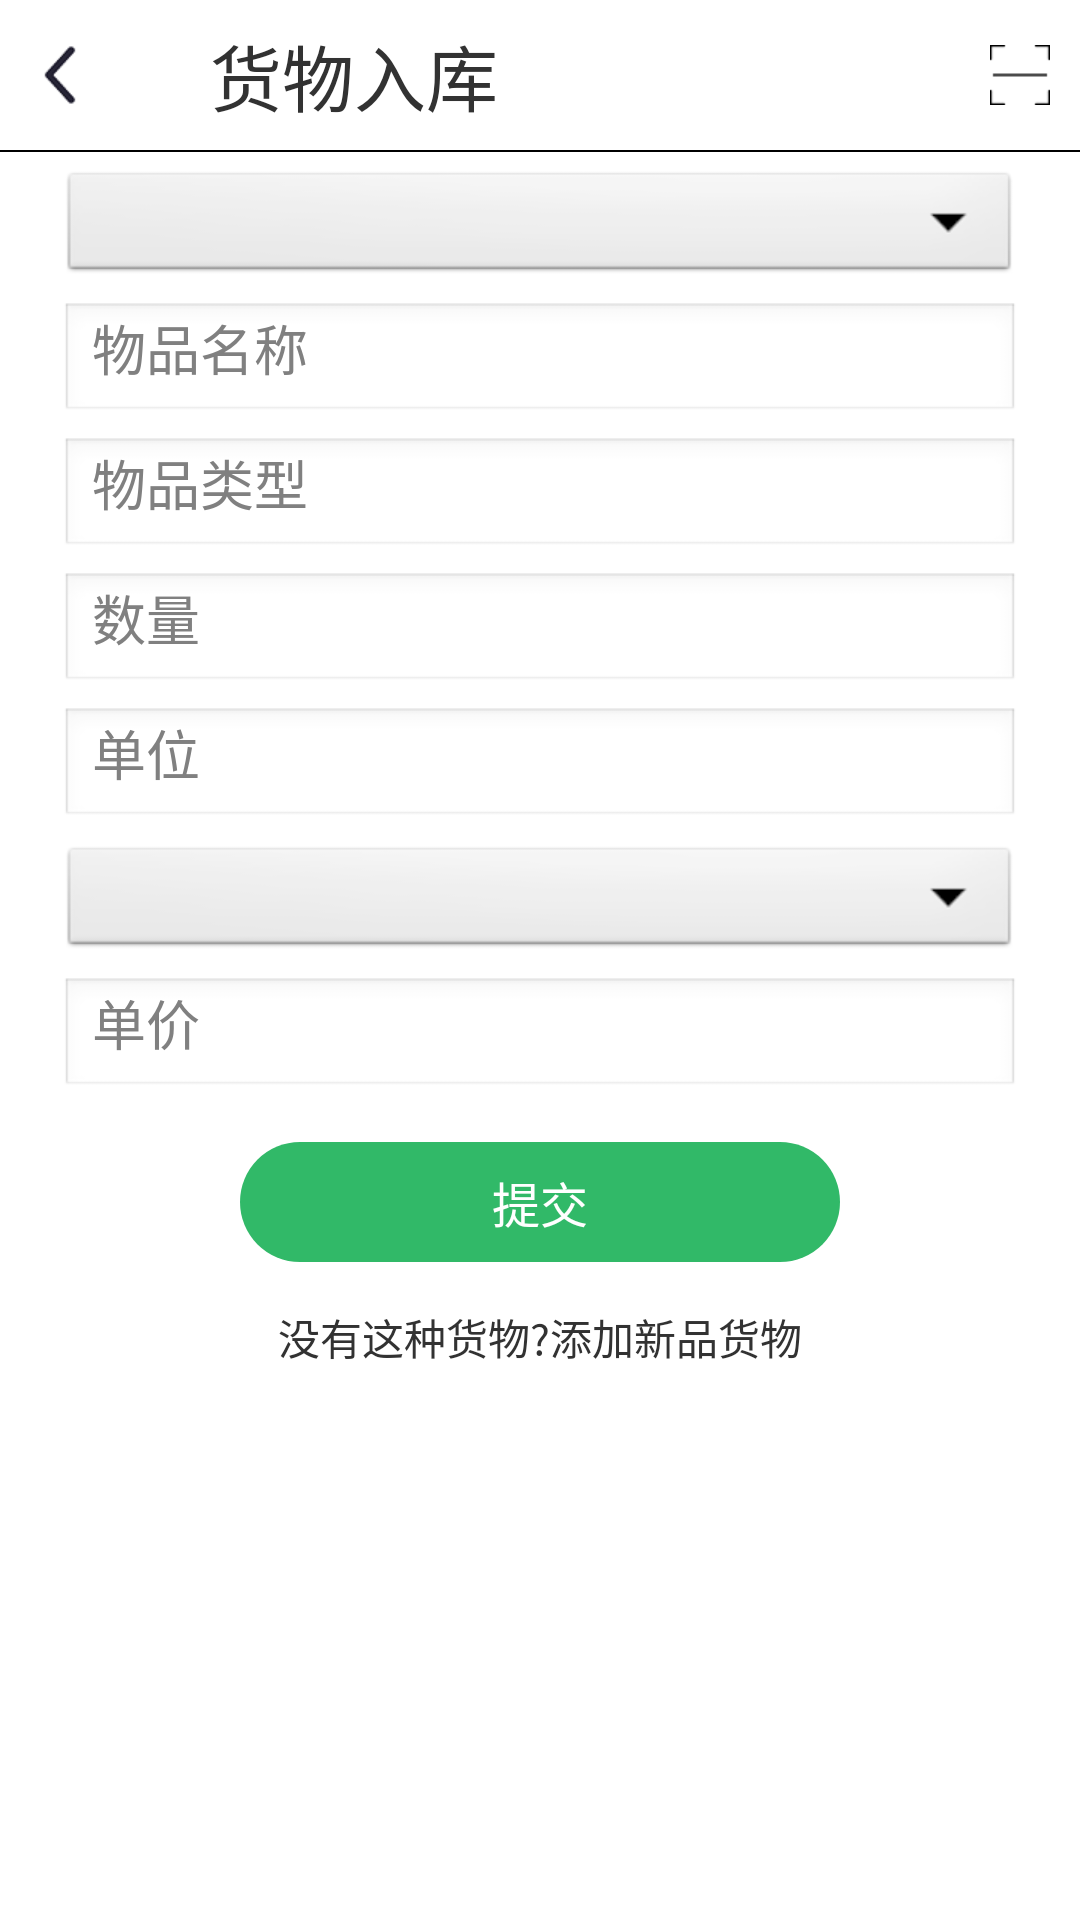

This screen was rendered from an Android layout file. Write that file and the resources it references.
<!-- AndroidManifest.xml: activity theme android:Theme.Light.NoTitleBar -->
<!-- res/layout/activity_outin_in_inbound.xml -->
<?xml version="1.0" encoding="utf-8"?>
<RelativeLayout xmlns:android="http://schemas.android.com/apk/res/android"
    android:layout_width="match_parent"
    android:layout_height="match_parent" >

    <RelativeLayout
        android:id="@+id/rl_inbound"
        android:layout_width="match_parent"
        android:layout_height="50dp"
        android:background="@color/white" >

        <ImageView
            android:id="@+id/iv_inbound_arrow_back"
            android:layout_width="wrap_content"
            android:layout_height="wrap_content"
            android:layout_centerVertical="true"
            android:layout_marginLeft="10dp"
            android:contentDescription="@string/app_name"
            android:src="@drawable/arrow_back" />

        <TextView
            android:layout_width="wrap_content"
            android:layout_height="wrap_content"
            android:layout_centerVertical="true"
            android:layout_marginLeft="40dp"
            android:layout_toRightOf="@id/iv_inbound_arrow_back"
            android:text="@string/main_outin_iteminbound"
            android:textSize="24sp" />
        
        <ImageView
            android:id="@+id/iv_inbound_saoma"
            android:layout_width="wrap_content"
            android:layout_height="wrap_content"
            android:layout_centerVertical="true"
            android:layout_alignParentRight="true"
            android:layout_marginRight="10dp"
            android:contentDescription="@string/app_name"
            android:src="@drawable/saoma" />
    </RelativeLayout>

    <View
        android:id="@+id/div_tab_bar1"
        android:layout_width="match_parent"
        android:layout_height="0.5dp"
        android:layout_below="@id/rl_inbound"
        android:background="@color/black" />

    <Spinner
        android:id="@+id/sp_in_inbound_itemID"
        android:layout_width="match_parent"
        android:layout_height="40dp" 
        android:layout_below="@id/div_tab_bar1"
        android:layout_marginLeft="20dp"
        android:layout_marginRight="20dp"
        android:layout_marginTop="5dp"
        android:spinnerMode="dropdown" />

    <EditText
        android:id="@+id/et_in_inbound_itemName"
        android:layout_width="match_parent"
        android:layout_height="40dp"
        android:layout_below="@id/sp_in_inbound_itemID"
        android:layout_marginLeft="20dp"
        android:layout_marginRight="20dp"
        android:layout_marginTop="5dp"
        android:hint="@string/main_outin_pcorder_itemName"
        android:inputType="text" />
    
    <EditText
        android:id="@+id/et_in_inbound_itemType"
        android:layout_width="match_parent"
        android:layout_height="40dp"
        android:layout_below="@id/et_in_inbound_itemName"
        android:layout_marginLeft="20dp"
        android:layout_marginRight="20dp"
        android:layout_marginTop="5dp"
        android:hint="@string/main_outin_inboundorder_itemType"
        android:inputType="text" />

    <EditText
        android:id="@+id/et_in_inbound_count"
        android:layout_width="match_parent"
        android:layout_height="40dp"
        android:layout_below="@id/et_in_inbound_itemType"
        android:layout_marginLeft="20dp"
        android:layout_marginRight="20dp"
        android:layout_marginTop="5dp"
        android:hint="@string/main_outin_pcorder_count"
        android:inputType="text" />

    <EditText
        android:id="@+id/et_in_inbound_unit"
        android:layout_width="match_parent"
        android:layout_height="40dp"
        android:layout_below="@id/et_in_inbound_count"
        android:layout_marginLeft="20dp"
        android:layout_marginRight="20dp"
        android:layout_marginTop="5dp"
        android:hint="@string/main_outin_pcorder_unit"
        android:inputType="text" />

    <Spinner
        android:id="@+id/sp_in_inbound_location"
        android:layout_width="match_parent"
        android:layout_height="40dp"
        android:layout_below="@id/et_in_inbound_unit"
        android:layout_marginLeft="20dp"
        android:layout_marginRight="20dp"
        android:layout_marginTop="5dp"
        android:spinnerMode="dropdown" />

    <EditText
        android:id="@+id/et_in_inbound_price"
        android:layout_width="match_parent"
        android:layout_height="40dp"
        android:layout_below="@id/sp_in_inbound_location"
        android:layout_marginLeft="20dp"
        android:layout_marginRight="20dp"
        android:layout_marginTop="5dp"
        android:hint="@string/main_outin_pcorder_price"
        android:inputType="text" />

    <Button
        android:id="@+id/bg_in_inbound_summit"
        android:layout_width="200dp"
        android:layout_height="40dp"
        android:layout_marginTop="15dp"
        android:layout_below="@id/et_in_inbound_price"
        android:layout_centerInParent="true"
        android:gravity="center"
        android:background="@drawable/bg_login_submit"
        android:text="@string/main_outin_pcorder_submit"
        android:textColor="@color/white"
        android:textSize="@dimen/font_16" />

    <TextView
        android:id="@+id/tv_in_pcorder_else"
        android:layout_width="match_parent"
        android:layout_height="40dp"
        android:layout_below="@id/bg_in_inbound_summit"
        android:layout_centerInParent="true"
        android:gravity="center"
        android:layout_marginLeft="20dp"
        android:layout_marginRight="20dp"
        android:layout_marginTop="5dp"
        android:text="@string/main_outin_pcorder_create" />

</RelativeLayout>
<!-- resources referenced by this layout -->
<resources>
  <color name="black">#000000</color>
  <color name="white">#FFFFFF</color>
  <dimen name="font_16">16.0dip</dimen>
  <!-- drawable arrow_back: png bitmap (drawable-xhdpi, 1210 bytes) -->
  <!-- drawable bg_login_submit (drawable-hdpi) -->
  <?xml version="1.0" encoding="utf-8"?>
  <selector xmlns:android="http://schemas.android.com/apk/res/android" >
  
      <item android:state_pressed="false">
          <shape>
              <corners android:radius="26dp"/>
              <solid android:color="@color/login_input_active"/>
          </shape>
      </item>
  
      <item android:state_pressed="true">
          <shape>
              <corners android:radius="26dp"/>
              <solid android:color="@color/account_pressed_true"/>
          </shape>
  	</item>
  
  </selector>
  <!-- drawable saoma: png bitmap (drawable-xhdpi, 402 bytes) -->
  <string name="app_name">仓库管理系统</string>
  <string name="main_outin_inboundorder_itemType">物品类型</string>
  <string name="main_outin_iteminbound">货物入库</string>
  <string name="main_outin_pcorder_count">数量</string>
  <string name="main_outin_pcorder_create">没有这种货物?添加新品货物</string>
  <string name="main_outin_pcorder_itemName">物品名称</string>
  <string name="main_outin_pcorder_price">单价</string>
  <string name="main_outin_pcorder_submit">提交</string>
  <string name="main_outin_pcorder_unit">单位</string>
  <color name="login_input_active">#31b968</color>
  <color name="account_pressed_true">#14b94d</color>
</resources>
